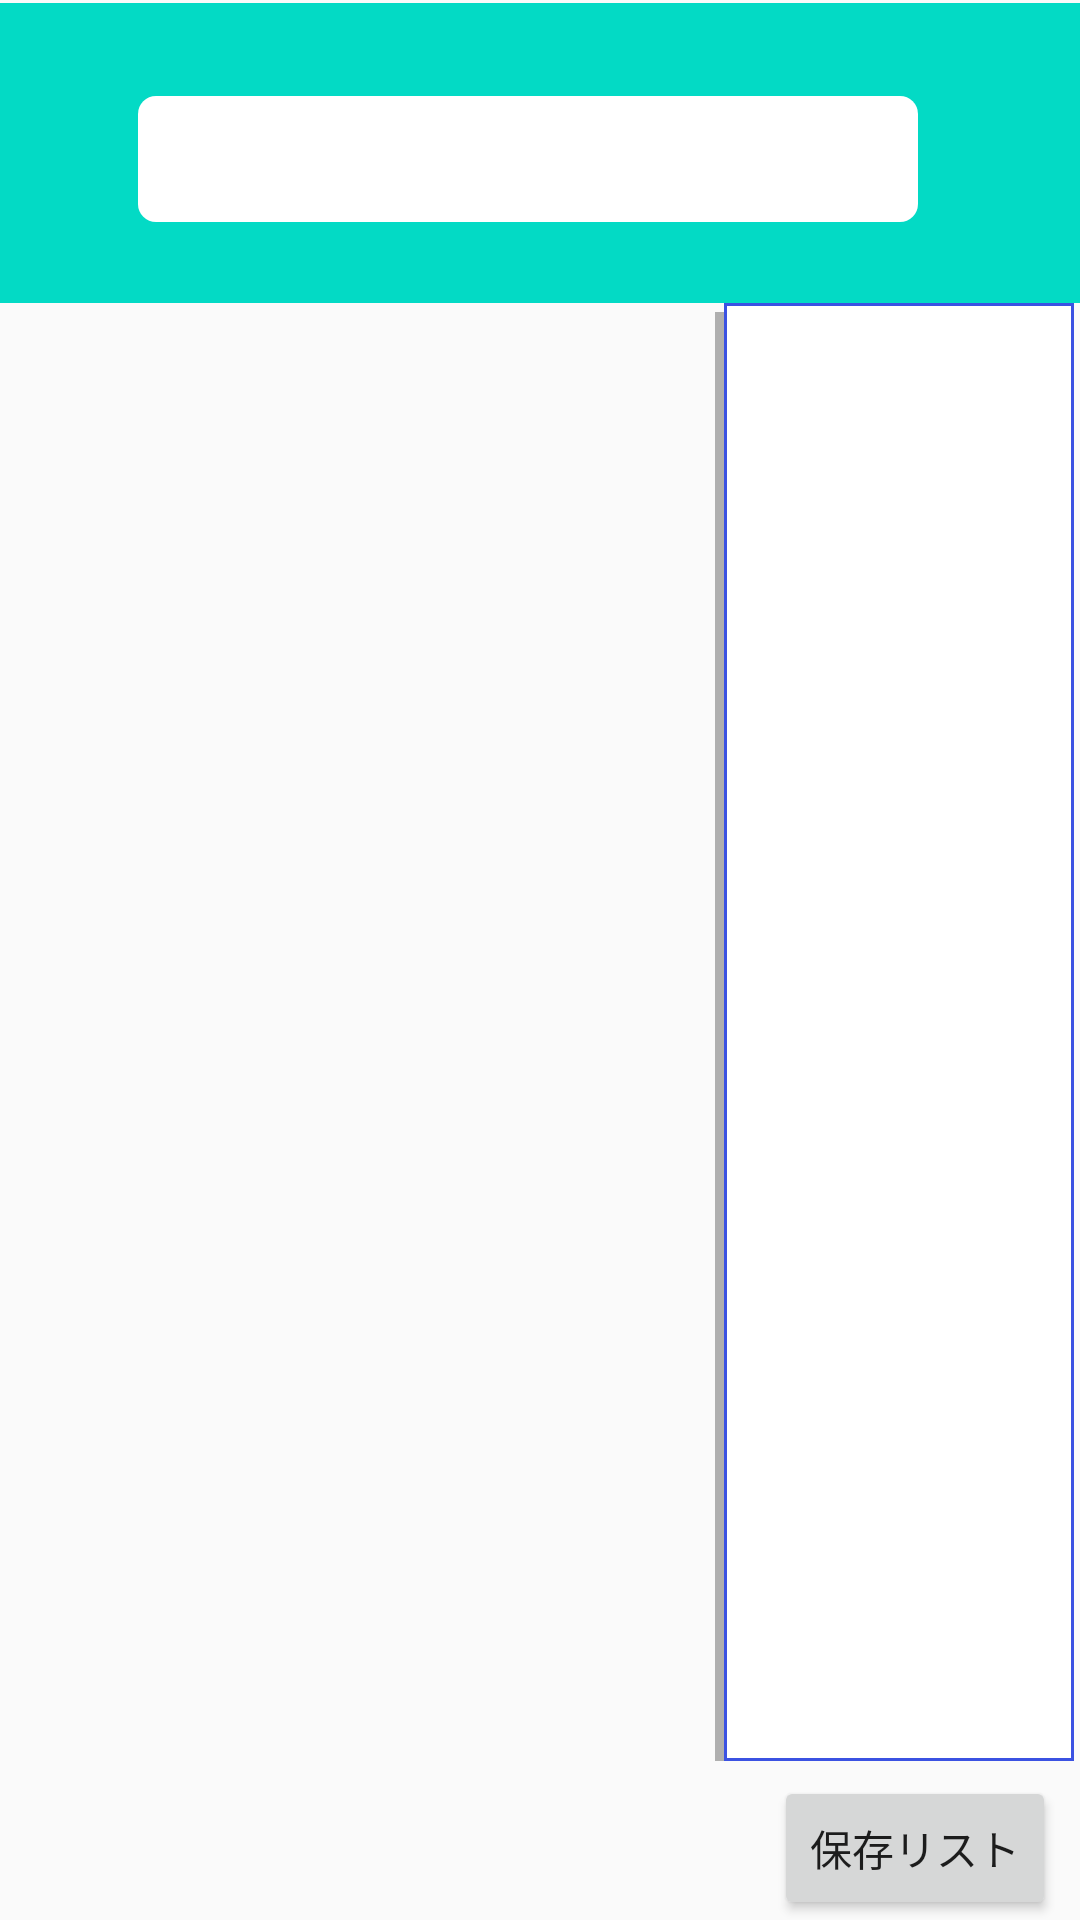

Produce the Android XML layout that renders to this screen, including the resource entries it uses.
<!-- AndroidManifest.xml: application theme AppTheme -->
<!-- res/layout/activity_idea_list.xml -->
<?xml version="1.0" encoding="utf-8"?>
<android.support.constraint.ConstraintLayout
xmlns:android="http://schemas.android.com/apk/res/android"
xmlns:tools="http://schemas.android.com/tools"
xmlns:app="http://schemas.android.com/apk/res-auto"
android:layout_width="match_parent"
android:layout_height="match_parent"
tools:context=".IdeaListActivity">

    <Button
            android:text="保存リスト"
            android:layout_height="wrap_content" android:id="@+id/idealist_button_listvisivility"
            app:layout_constraintBottom_toBottomOf="parent" app:layout_constraintEnd_toEndOf="parent"
            android:layout_marginEnd="8dp" android:layout_marginRight="8dp"
            android:layout_width="wrap_content"/>
    <ImageView
            android:layout_width="417dp"
            android:layout_height="100dp" app:srcCompat="@color/colorAccent"
            android:id="@+id/recycler_image_background" app:layout_constraintEnd_toEndOf="parent"
            app:layout_constraintStart_toStartOf="parent" android:layout_marginLeft="8dp"
            android:layout_marginStart="8dp" app:layout_constraintHorizontal_bias="1.0"
            app:layout_constraintTop_toTopOf="parent" android:layout_marginTop="1dp" android:layout_marginBottom="8dp"
            app:layout_constraintBottom_toBottomOf="parent" app:layout_constraintVertical_bias="0.0"/>
    <TextView
            android:layout_width="260dp"
            android:layout_height="42dp"
            android:background="@drawable/edit_thema"
            android:id="@+id/idealist_text_thema" app:layout_constraintTop_toTopOf="parent"
            app:layout_constraintStart_toStartOf="parent" android:layout_marginTop="32dp"
            app:layout_constraintEnd_toEndOf="@+id/recycler_image_background" android:layout_marginEnd="8dp"
            android:layout_marginRight="8dp" android:gravity="center" android:textSize="18sp"/>
    <TextView
            android:layout_width="wrap_content"
            android:layout_height="wrap_content"
            android:id="@+id/idealist_text_time" android:layout_marginTop="52dp"
            app:layout_constraintStart_toEndOf="@+id/idealist_text_thema" app:layout_constraintEnd_toEndOf="parent"
            app:layout_constraintTop_toTopOf="parent" android:layout_marginEnd="16dp"
            android:layout_marginRight="16dp"/>
    <android.support.v7.widget.RecyclerView
            android:orientation="vertical"
            android:layout_width="0dp"
            android:layout_height="0dp" android:layout_marginTop="8dp"
            android:layout_marginBottom="50dp"
            app:layout_constraintBottom_toBottomOf="parent" app:layout_constraintVertical_bias="1.0"
            app:layout_constraintStart_toStartOf="parent"
            app:layout_constraintEnd_toEndOf="parent"
            android:id="@+id/idealist_recyclerView" app:layout_constraintHorizontal_bias="0.0"
            app:layout_constraintTop_toBottomOf="@+id/recycler_image_background">
    </android.support.v7.widget.RecyclerView>
    <LinearLayout
            android:orientation="horizontal"
            android:layout_width="0dp"
            android:layout_height="0dp" app:layout_constraintTop_toBottomOf="@+id/recycler_image_background"
            app:layout_constraintEnd_toEndOf="@+id/idealist_recyclerView" android:layout_marginEnd="2dp"
            android:layout_marginRight="2dp" app:layout_constraintStart_toStartOf="parent"
            android:layout_marginLeft="2dp" android:layout_marginStart="2dp"
            app:layout_constraintBottom_toBottomOf="parent" android:id="@+id/idealist_linear_correctItem"
            android:layout_marginBottom="50dp">
        <ImageView
                android:layout_width="match_parent"
                android:layout_height="match_parent" app:srcCompat="@android:color/transparent"
                android:id="@+id/idealist_image_correctListBlank" android:layout_weight="70"/>
        <ListView
                android:layout_width="154dp"
                android:layout_height="match_parent"
                android:background="@drawable/shadow_layer"
                android:id="@+id/idealist_list_correctItem" android:layout_weight="20" tools:visibility="visible"/>
    </LinearLayout>
    <Button
            android:text="情報が変更されました"
            android:layout_height="wrap_content"
            android:id="@+id/idealist_button_reload"
            android:layout_width="wrap_content"
            app:layout_constraintEnd_toStartOf="@+id/idealist_button_listvisivility" android:layout_marginEnd="8dp"
            android:layout_marginRight="8dp" app:layout_constraintStart_toStartOf="parent"
            android:layout_marginLeft="8dp" android:layout_marginStart="8dp" android:visibility="gone"
            app:layout_constraintBottom_toBottomOf="parent"/>
</android.support.constraint.ConstraintLayout>
<!-- resources referenced by this layout -->
<resources>
  <!-- drawable edit_thema (drawable) -->
  <?xml version="1.0" encoding="utf-8"?>
  <shape xmlns:android="http://schemas.android.com/apk/res/android"
         android:shape="rectangle">
      <solid android:color="#FFFFFFFF" />
      <corners android:radius="6dp" />
      <padding
              android:left="10dp"
              android:right="10dp"
              android:top="10dp"
              android:bottom="10dp"
      />
  </shape>
  <!-- drawable shadow_layer (drawable) -->
  <?xml version="1.0" encoding="utf-8"?>
  <layer-list xmlns:android="http://schemas.android.com/apk/res/android" android:paddingLeft="4dp">
      
      <item android:top="3dp" android:bottom="3dp" android:background="#E7E7E7">
          <shape android:shape="rectangle">
              <solid android:color="#66404040" />
          </shape>
      </item>
      
      <item android:left="3dp" android:bottom="3dp">
          <shape android:shape="rectangle">
              <solid android:color="#FFFFFF" />
              <stroke
                      android:width="1dp"
                      android:color="#ff3b52e2"
              />
          </shape>
      </item>
  </layer-list>
  <style name="AppTheme" parent="Theme.AppCompat.Light.DarkActionBar">
          
          <item name="colorPrimary">@color/colorPrimary</item>
          <item name="colorPrimaryDark">@color/colorPrimaryDark</item>
          <item name="colorAccent">@color/colorAccent</item>
  
          
          
          
          <item name="android:windowFullscreen">true</item>
          <item name="android:windowContentOverlay">@null</item>
      </style>
  <!-- not gathered from this repository: default colours our renderer supplied (Android Studio template values) -->
  <color name="colorPrimary">#FF6200EE</color>
  <color name="colorPrimaryDark">#FF3700B3</color>
  <color name="colorAccent">#FF03DAC5</color>
</resources>
